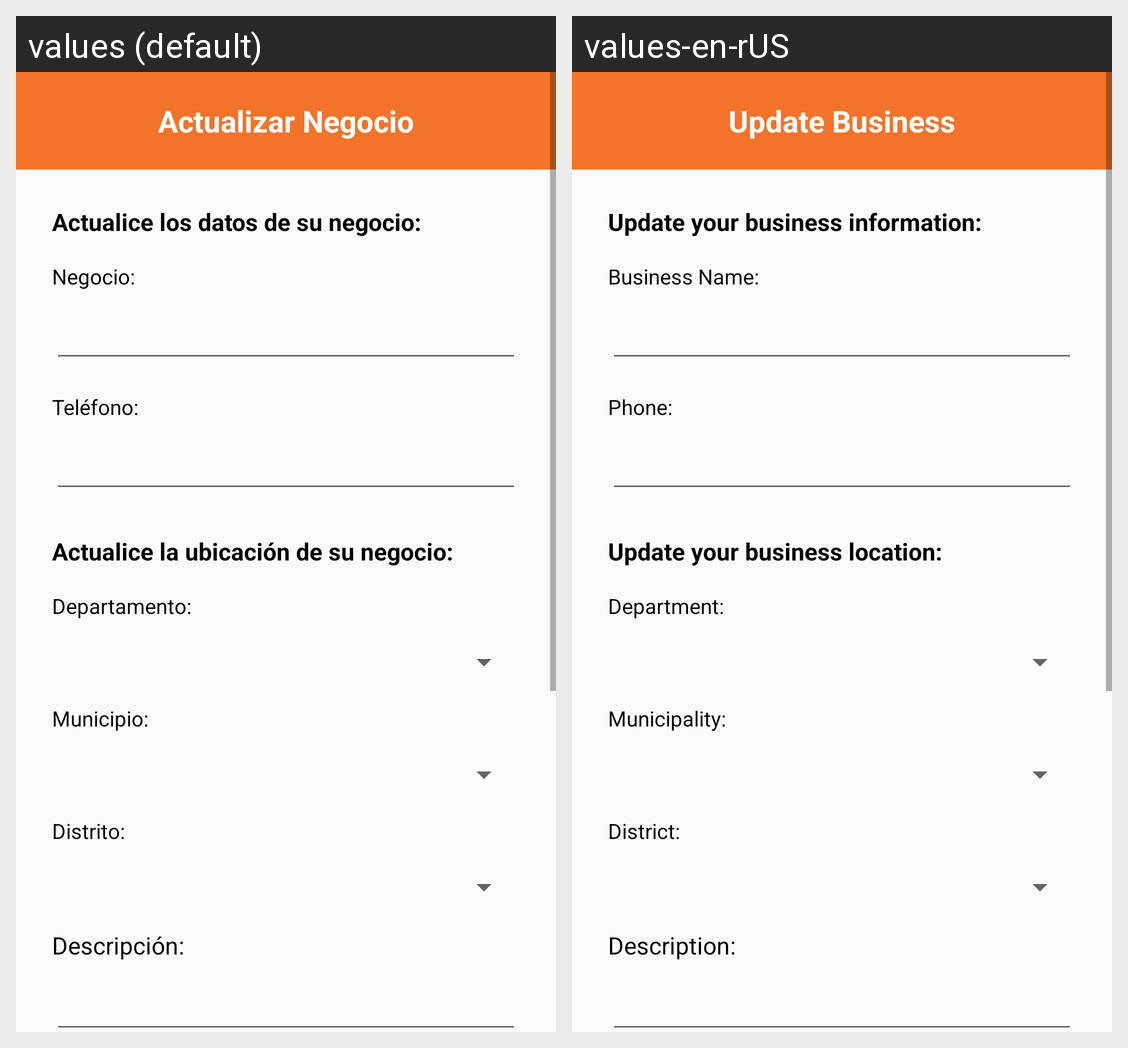

The Android screen above is rendered under two locales of the same app. Produce the string resources it draws, with the default and per-locale values.
Android screen res/layout/activity_editar_mi_negocio.xml rendered under 2 locales, left to right: values (default), values-en-rUS. Device: Nexus 5 (rendered at 1080×1920; each locale shown at half size, 540×960, under a caption strip naming it); theme Theme.TeLoLlevoYa.
Strings drawn on this screen, with the default value and each locale's value (text and hints the layout hard-codes, and strings that could not be matched under every locale, appear in the picture but are not listed):

barraEditarNegocio
  values: Actualizar Negocio
  values-en-rUS: Update Business

negocioEditarIndicaciones
  values: Actualice los datos de su negocio:
  values-en-rUS: Update your business information:

negocioEditarIndicaciones2
  values: Actualice la ubicación de su negocio:
  values-en-rUS: Update your business location:

negocioNombre
  values: Negocio:
  values-en-rUS: Business Name:

negocioTelefono
  values: Teléfono:
  values-en-rUS: Phone:

negocioUbicacionDescripcion
  values: Descripción:
  values-en-rUS: Description:

negocioDepartamento
  values: Departamento:
  values-en-rUS: Department:

negocioMunicipio
  values: Municipio:
  values-en-rUS: Municipality:

negocioDistrito
  values: Distrito:
  values-en-rUS: District:
